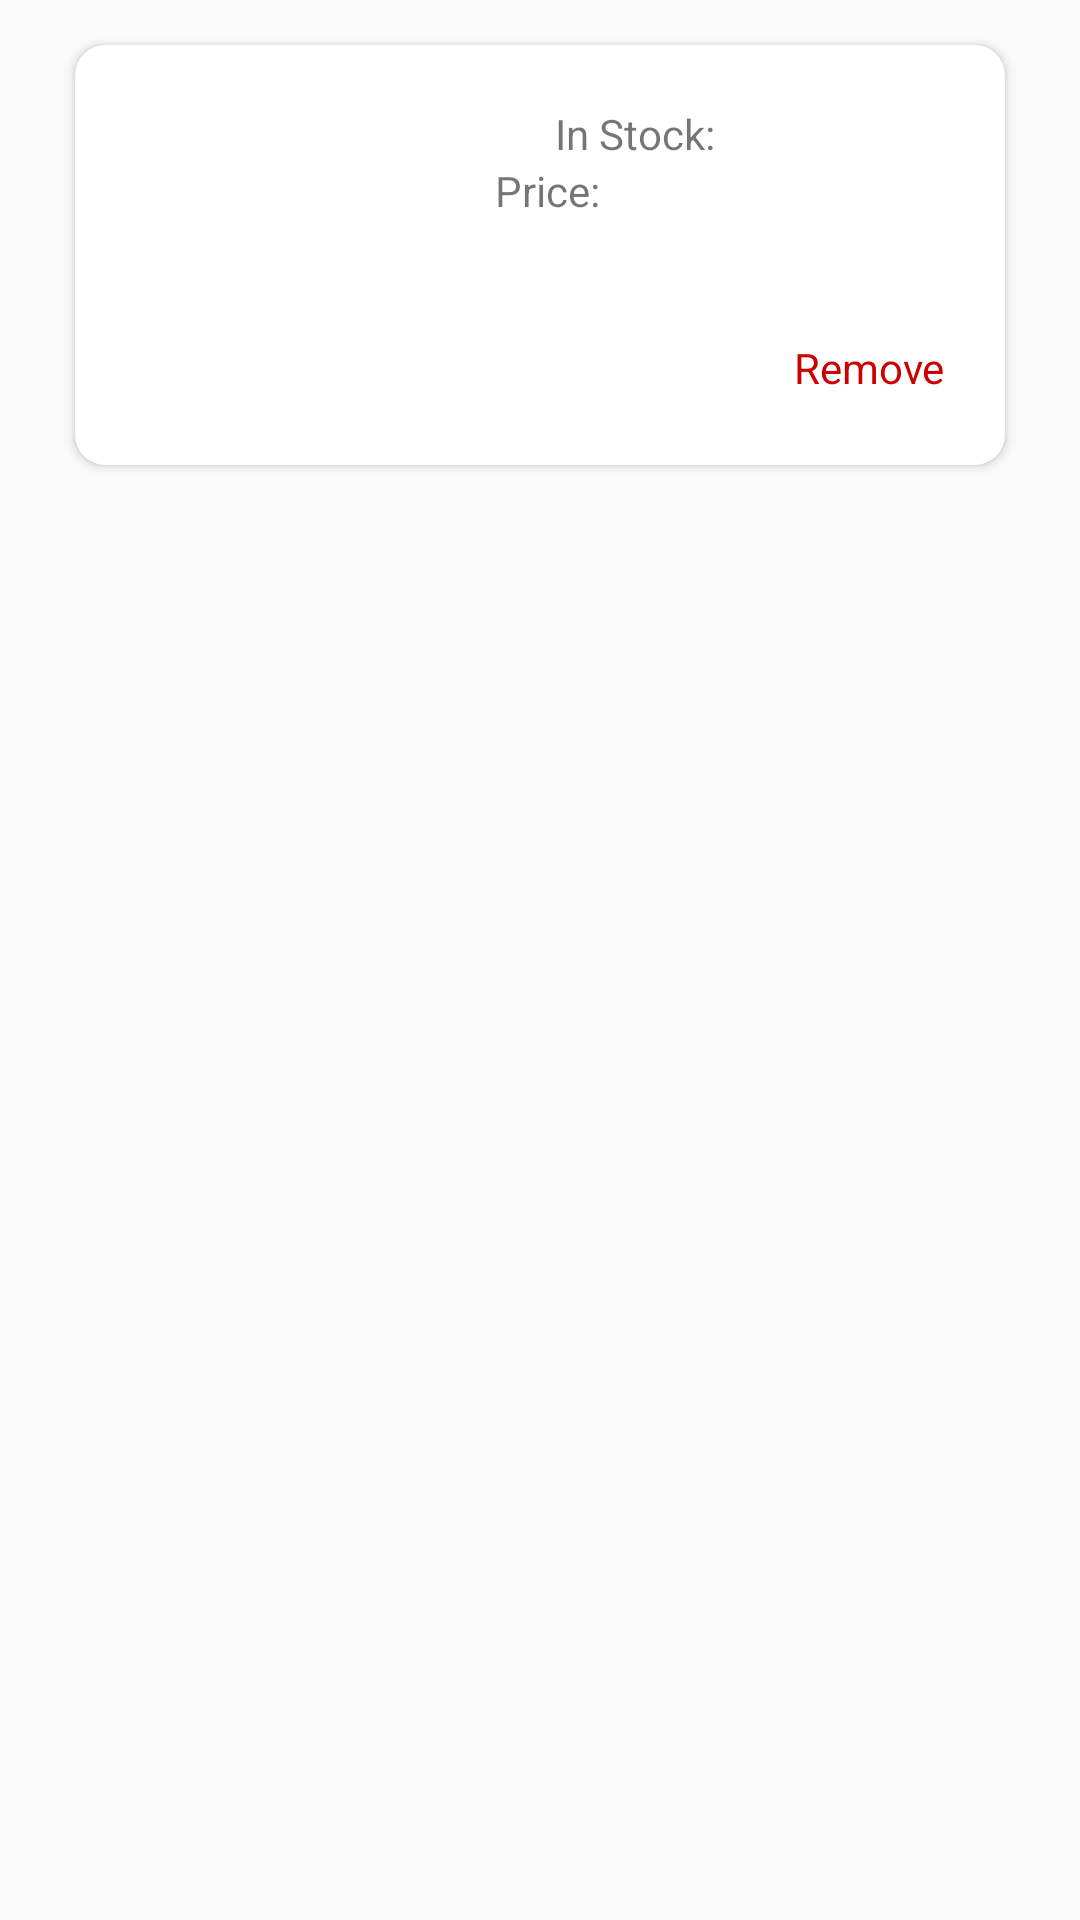

Layout XML and referenced resources for this Android screen:
<!-- AndroidManifest.xml: application theme AppTheme -->
<!-- res/layout/favorites_layout.xml -->
<?xml version="1.0" encoding="utf-8"?>
<LinearLayout
    xmlns:android="http://schemas.android.com/apk/res/android"
    xmlns:card_view="http://schemas.android.com/apk/res-auto"
    android:layout_width="match_parent"
    android:layout_height="wrap_content"
    android:orientation="vertical"
    android:paddingStart="20dp"
    android:paddingEnd="20dp"
    android:paddingTop="10dp">

    <android.support.v7.widget.CardView
        android:layout_width="match_parent"
        android:layout_height="wrap_content"
        android:layout_gravity="center"
        android:layout_margin="5dp"
        card_view:cardCornerRadius="10dp"
        card_view:contentPadding="20dp"
        android:background="@android:color/white">

        <LinearLayout
            android:layout_width="match_parent"
            android:layout_height="wrap_content"
            android:orientation="horizontal">
            <ImageView
                android:id="@+id/iv_favoriteImage"
                android:layout_width="100dp"
                android:layout_height="100dp"/>

            <LinearLayout
                android:layout_width="match_parent"
                android:layout_height="wrap_content"
                android:paddingStart="10dp"
                android:orientation="vertical">

                <LinearLayout
                    android:layout_width="match_parent"
                    android:layout_height="wrap_content"
                    android:paddingStart="10dp"
                    android:orientation="horizontal">
                    <TextView
                        android:id="@+id/tv_favoriteName"
                        android:layout_width="wrap_content"
                        android:layout_height="wrap_content"/>
                    <TextView
                        android:layout_width="wrap_content"
                        android:layout_height="wrap_content"
                        android:paddingStart="20dp"
                        android:text="@string/quantityInStock"/>
                    <TextView
                        android:id="@+id/tv_favoriteInStock"
                        android:layout_width="wrap_content"
                        android:layout_height="wrap_content"
                        android:paddingStart="10dp"
                        android:textSize="12sp"/>
                </LinearLayout>

                <LinearLayout
                    android:layout_width="match_parent"
                    android:layout_height="wrap_content"
                    android:paddingStart="10dp"
                    android:orientation="horizontal">
                    <TextView
                        android:layout_width="wrap_content"
                        android:layout_height="wrap_content"
                        android:text="@string/price"/>
                    <TextView
                        android:id="@+id/tv_favoritePrice"
                        android:layout_width="wrap_content"
                        android:layout_height="wrap_content"
                        android:paddingStart="10dp" />
                </LinearLayout>

                <TextView
                    android:id="@+id/tv_favoriteRemove"
                    android:layout_width="wrap_content"
                    android:layout_height="wrap_content"
                    android:paddingTop="40dp"
                    android:layout_gravity="end"
                    android:text="@string/remove"
                    android:textColor="@android:color/holo_red_dark"/>

            </LinearLayout>

        </LinearLayout>

    </android.support.v7.widget.CardView>

</LinearLayout>
<!-- resources referenced by this layout -->
<resources>
  <string name="price">Price:</string>
  <string name="quantityInStock">In Stock:</string>
  <string name="remove">Remove</string>
  <style name="AppTheme" parent="Theme.AppCompat.Light.NoActionBar">
          
          <item name="colorPrimary">@color/colorPrimary</item>
          <item name="colorPrimaryDark">@color/colorPrimaryDark</item>
          <item name="colorAccent">@color/colorAccent</item>
      </style>
  <!-- not gathered from this repository: default colours our renderer supplied (Android Studio template values) -->
  <color name="colorPrimary">#FF6200EE</color>
  <color name="colorPrimaryDark">#FF3700B3</color>
  <color name="colorAccent">#FF03DAC5</color>
</resources>
